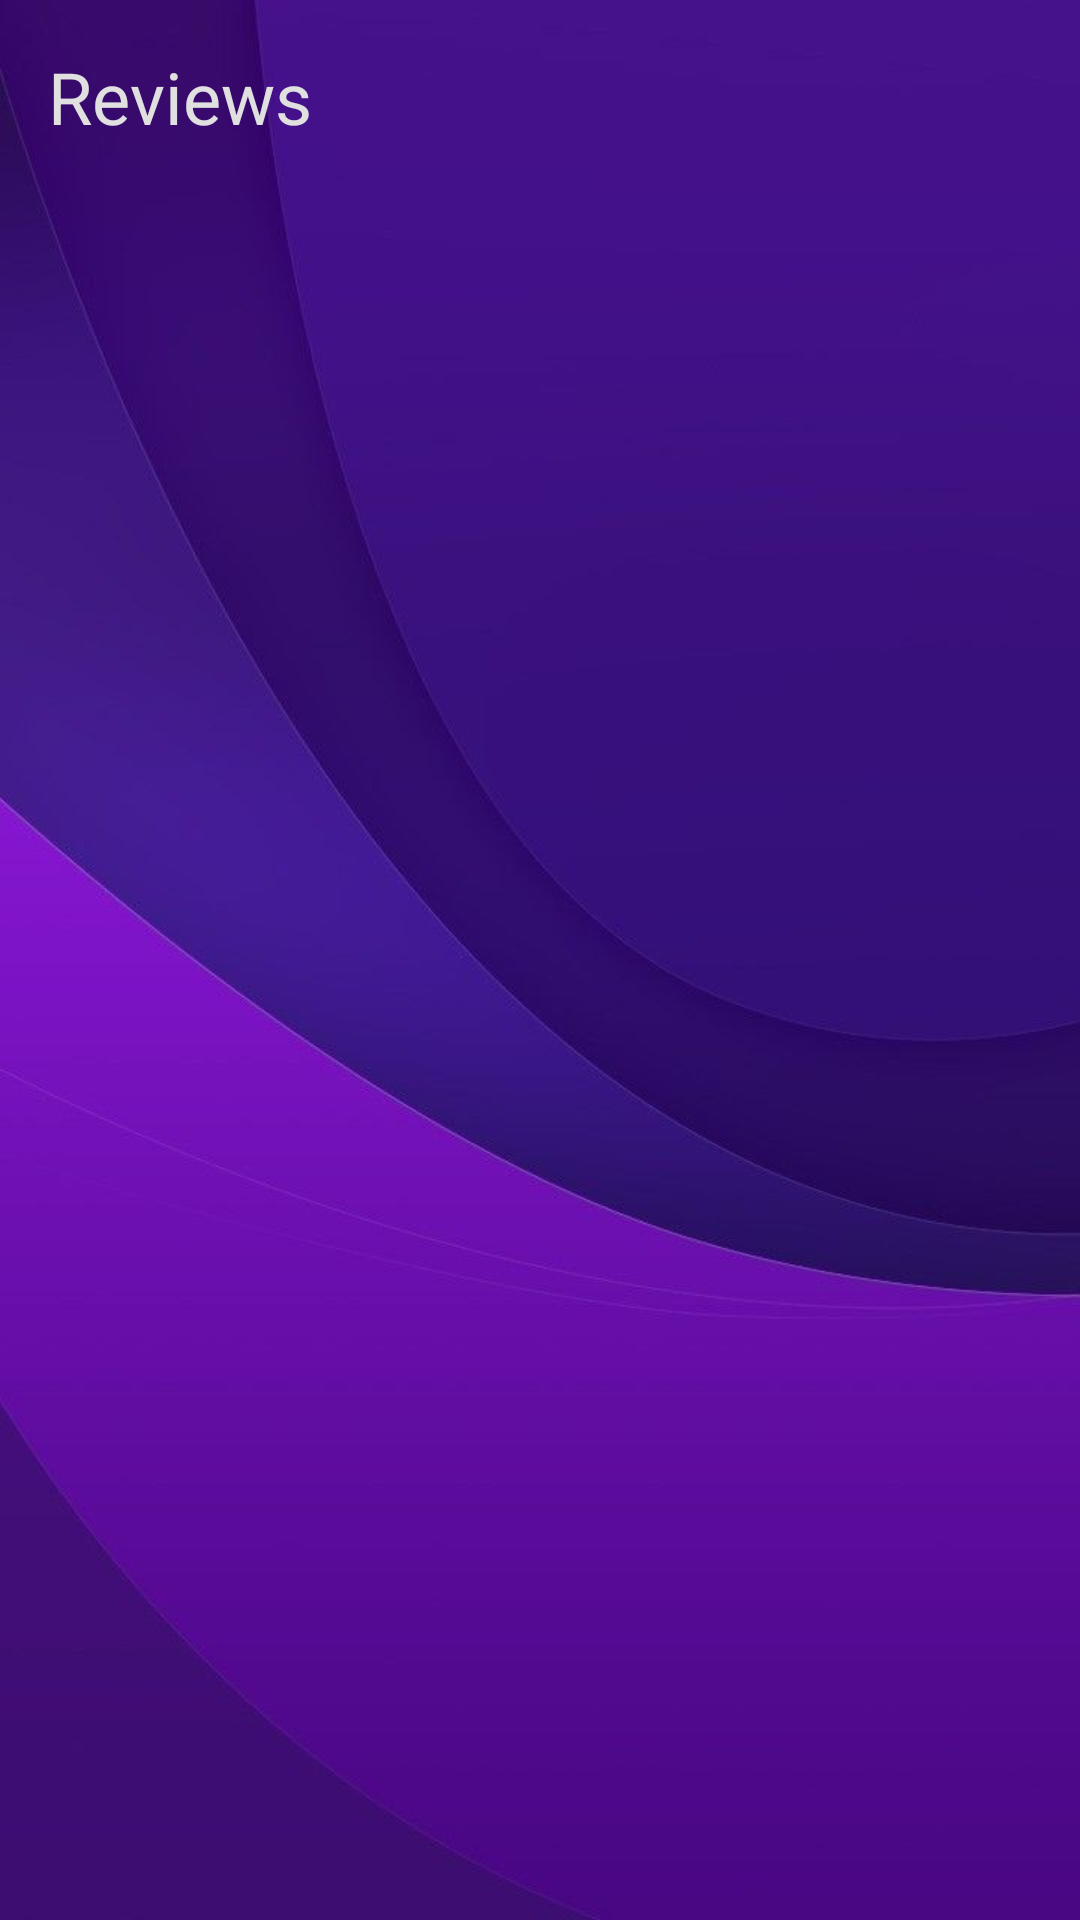

Layout XML and referenced resources for this Android screen:
<!-- AndroidManifest.xml: application theme Theme.CSP -->
<!-- res/layout/activity_reviews.xml -->
<?xml version="1.0" encoding="utf-8"?>
<LinearLayout xmlns:android="http://schemas.android.com/apk/res/android"
    android:layout_width="match_parent"
    xmlns:app="http://schemas.android.com/apk/res-auto"
    android:layout_height="match_parent"
    android:background="@drawable/bg2"
    android:orientation="vertical"
    android:padding="16dp">

    <TextView
        android:layout_width="wrap_content"
        android:layout_height="wrap_content"
        android:text="Reviews"
        android:textSize="24sp"
        android:textColor="@color/skill_chip_background"
        android:layout_marginBottom="16dp"/>

    <androidx.recyclerview.widget.RecyclerView
        android:id="@+id/recyclerViewReviews"
        android:layout_width="match_parent"
        android:layout_height="match_parent"
        android:orientation="vertical"
        app:layoutManager="androidx.recyclerview.widget.LinearLayoutManager"/>

</LinearLayout>
<!-- resources referenced by this layout -->
<resources>
  <color name="skill_chip_background">#E0E0E0</color>
  <!-- drawable bg2: jpg bitmap (drawable, 20029 bytes) -->
  <style name="Theme.CSP" parent="Base.Theme.CSP" />
  <style name="Base.Theme.CSP" parent="Theme.Material3.DayNight.NoActionBar">
  
      </style>
</resources>
